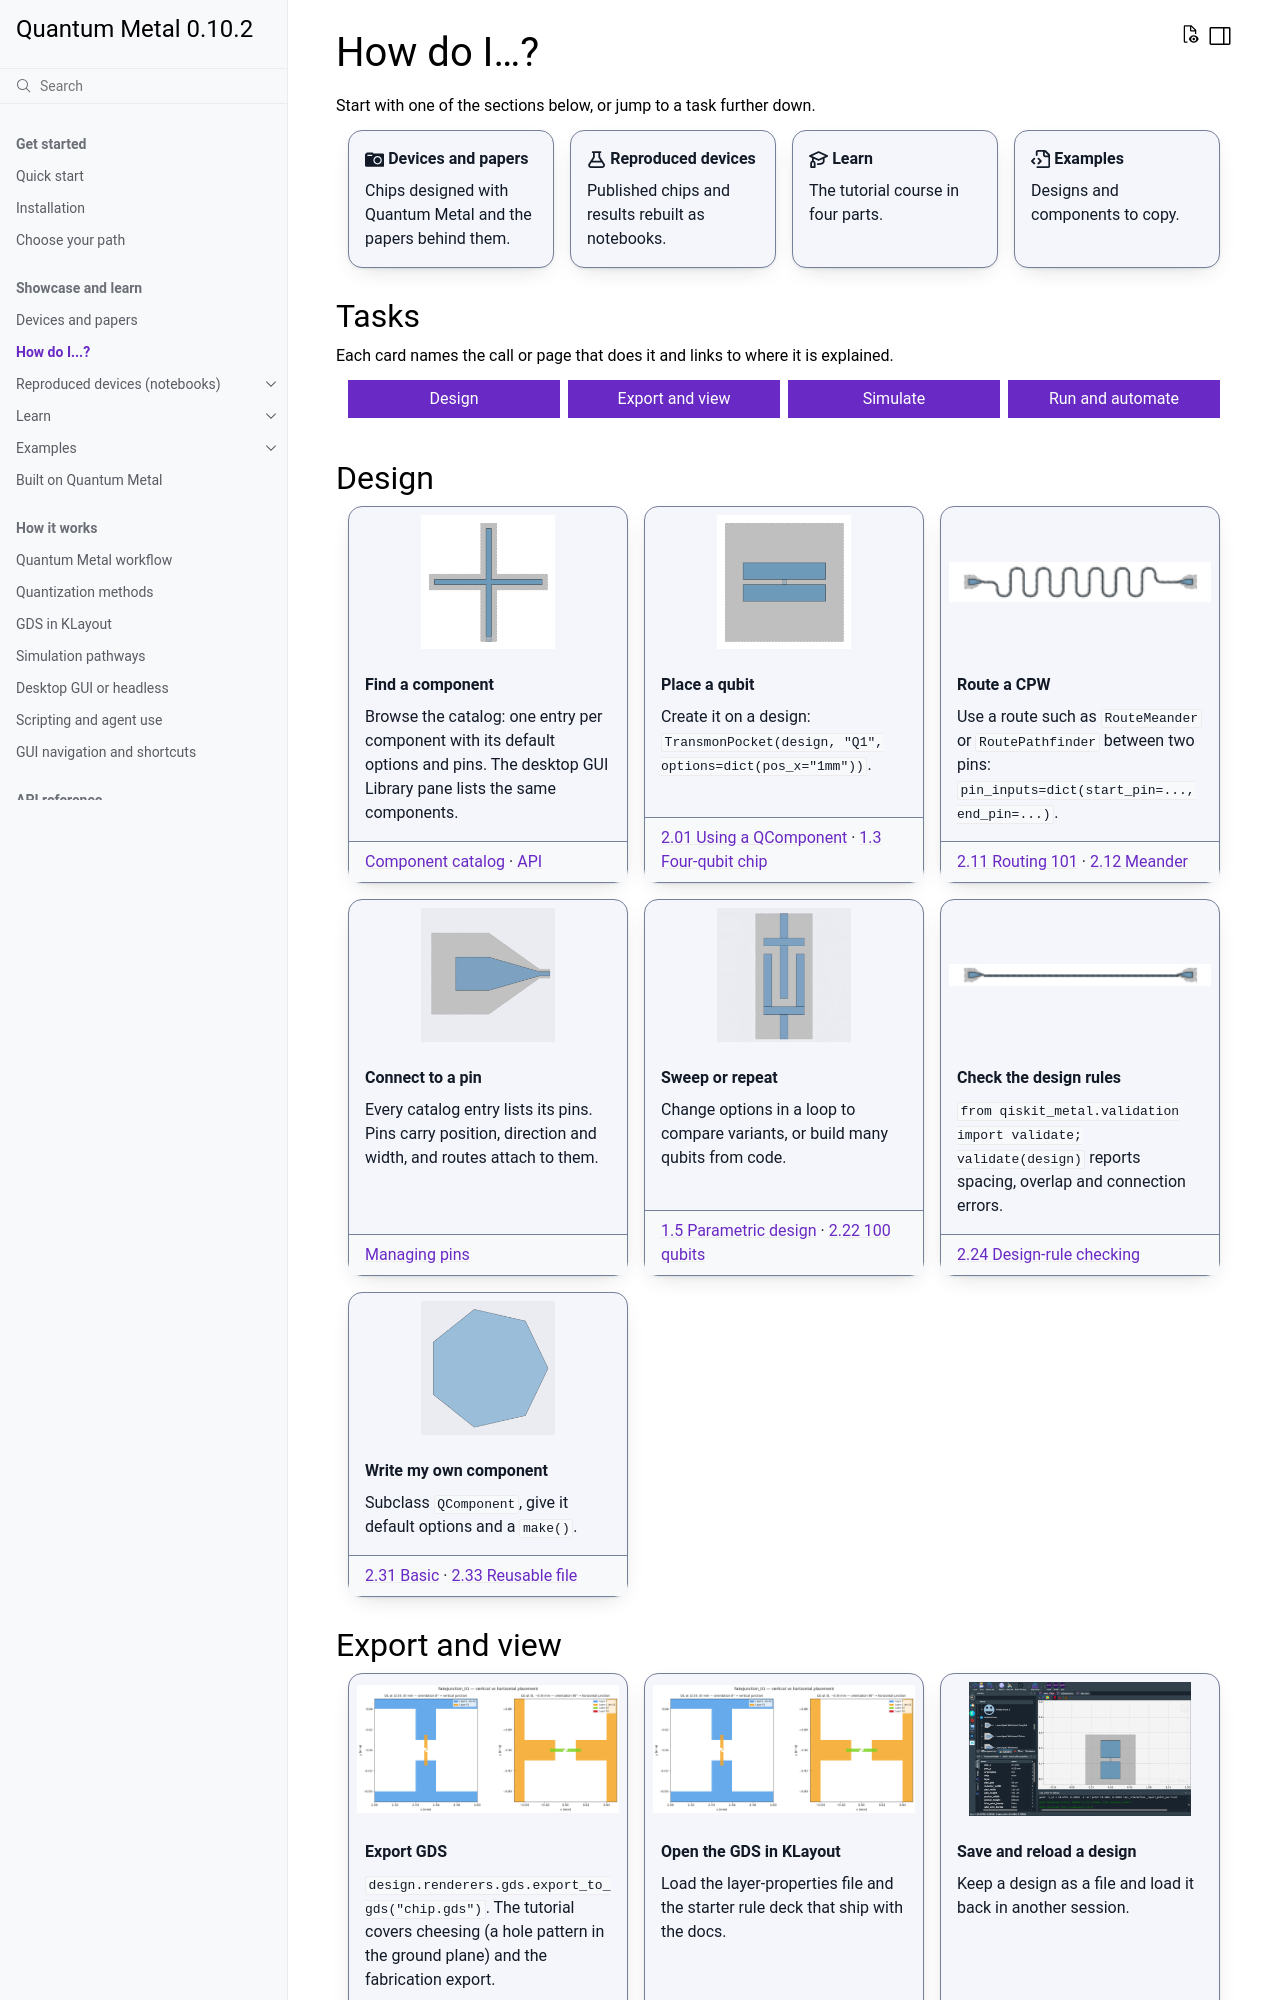

repository: qiskit-community/qiskit-metal · page: how-do-i.html · generator: sphinx

.. _how-do-i:

============
How do I...?
============

Start with one of the sections below, or jump to a task further down.

.. grid:: 1 2 4 4
    :gutter: 3

    .. grid-item-card:: :octicon:`device-camera;1.2em` Devices and papers
        :link: built-with-metal
        :link-type: doc
        :class-card: sd-shadow-sm

        Chips designed with Quantum Metal and the papers behind them.

    .. grid-item-card:: :octicon:`beaker;1.2em` Reproduced devices
        :link: research
        :link-type: doc
        :class-card: sd-shadow-sm

        Published chips and results rebuilt as notebooks.

    .. grid-item-card:: :octicon:`mortar-board;1.2em` Learn
        :link: tut/index
        :link-type: doc
        :class-card: sd-shadow-sm

        The tutorial course in four parts.

    .. grid-item-card:: :octicon:`file-code;1.2em` Examples
        :link: circuit-examples/index
        :link-type: doc
        :class-card: sd-shadow-sm

        Designs and components to copy.

Tasks
=====

Each card names the call or page that does it and links to where it is
explained.

.. grid:: 1 2 4 4
    :gutter: 2

    .. grid-item::

        .. button-ref:: hdi-design
            :ref-type: ref
            :color: primary
            :shadow:
            :expand:

            Design

    .. grid-item::

        .. button-ref:: hdi-export
            :ref-type: ref
            :color: primary
            :shadow:
            :expand:

            Export and view

    .. grid-item::

        .. button-ref:: hdi-simulate
            :ref-type: ref
            :color: primary
            :shadow:
            :expand:

            Simulate

    .. grid-item::

        .. button-ref:: hdi-run
            :ref-type: ref
            :color: primary
            :shadow:
            :expand:

            Run and automate

.. _hdi-design:

Design
======

.. grid:: 1 2 3 3
    :gutter: 3
    :class-container: qm-cards-img

    .. grid-item-card:: Find a component
        :img-top: images/qlibrary/TransmonCross.png
        :class-card: sd-shadow-sm

        Browse the catalog: one entry per component with its default options
        and pins. The desktop GUI Library pane lists the same components.

        +++
        :doc:`Component catalog <qcomponents-gallery>` ·
        :doc:`API <apidocs/qlibrary>`

    .. grid-item-card:: Place a qubit
        :img-top: images/qlibrary/TransmonPocket.png
        :class-card: sd-shadow-sm

        Create it on a design:
        ``TransmonPocket(design, "Q1", options=dict(pos_x="1mm"))``.

        +++
        :doc:`2.01 Using a QComponent <tut/2-From-components-to-chip/2.01-How-to-use-a-QComponent>` ·
        :doc:`1.3 Four-qubit chip <tut/1-Overview/1.3-Build-a-4-qubit-chip>`

    .. grid-item-card:: Route a CPW
        :img-top: images/qlibrary/RouteMeander.png
        :class-card: sd-shadow-sm

        Use a route such as ``RouteMeander`` or ``RoutePathfinder`` between two
        pins: ``pin_inputs=dict(start_pin=..., end_pin=...)``.

        +++
        :doc:`2.11 Routing 101 <tut/2-From-components-to-chip/2.11-Routing-101>` ·
        :doc:`2.12 Meander <tut/2-From-components-to-chip/2.12-Simple-Meander>`

    .. grid-item-card:: Connect to a pin
        :img-top: images/qlibrary/LaunchpadWirebond.png
        :class-card: sd-shadow-sm

        Every catalog entry lists its pins. Pins carry position, direction and
        width, and routes attach to them.

        +++
        :doc:`Managing pins <tut/quick-topics/Managing-pins>`

    .. grid-item-card:: Sweep or repeat
        :img-top: images/qlibrary/Cap3Interdigital.png
        :class-card: sd-shadow-sm

        Change options in a loop to compare variants, or build many qubits from
        code.

        +++
        :doc:`1.5 Parametric design <tut/1-Overview/1.5-Parametric-design---iterate-and-compare>` ·
        :doc:`2.22 100 qubits <tut/2-From-components-to-chip/2.22-Design-100-qubits-programmatically>`

    .. grid-item-card:: Check the design rules
        :img-top: images/qlibrary/RouteStraight.png
        :class-card: sd-shadow-sm

        ``from qiskit_metal.validation import validate; validate(design)`` reports
        spacing, overlap and connection errors.

        +++
        :doc:`2.24 Design-rule checking <tut/2-From-components-to-chip/2.24-Design-rule-checking>`

    .. grid-item-card:: Write my own component
        :img-top: images/qlibrary/NGon.png
        :class-card: sd-shadow-sm

        Subclass ``QComponent``, give it default options and a ``make()``.

        +++
        :doc:`2.31 Basic <tut/2-From-components-to-chip/2.31-Create-a-QComponent-Basic>` ·
        :doc:`2.33 Reusable file <tut/2-From-components-to-chip/2.33-Add-my-QComponent-to-a-reusable-python-file>`

.. _hdi-export:
